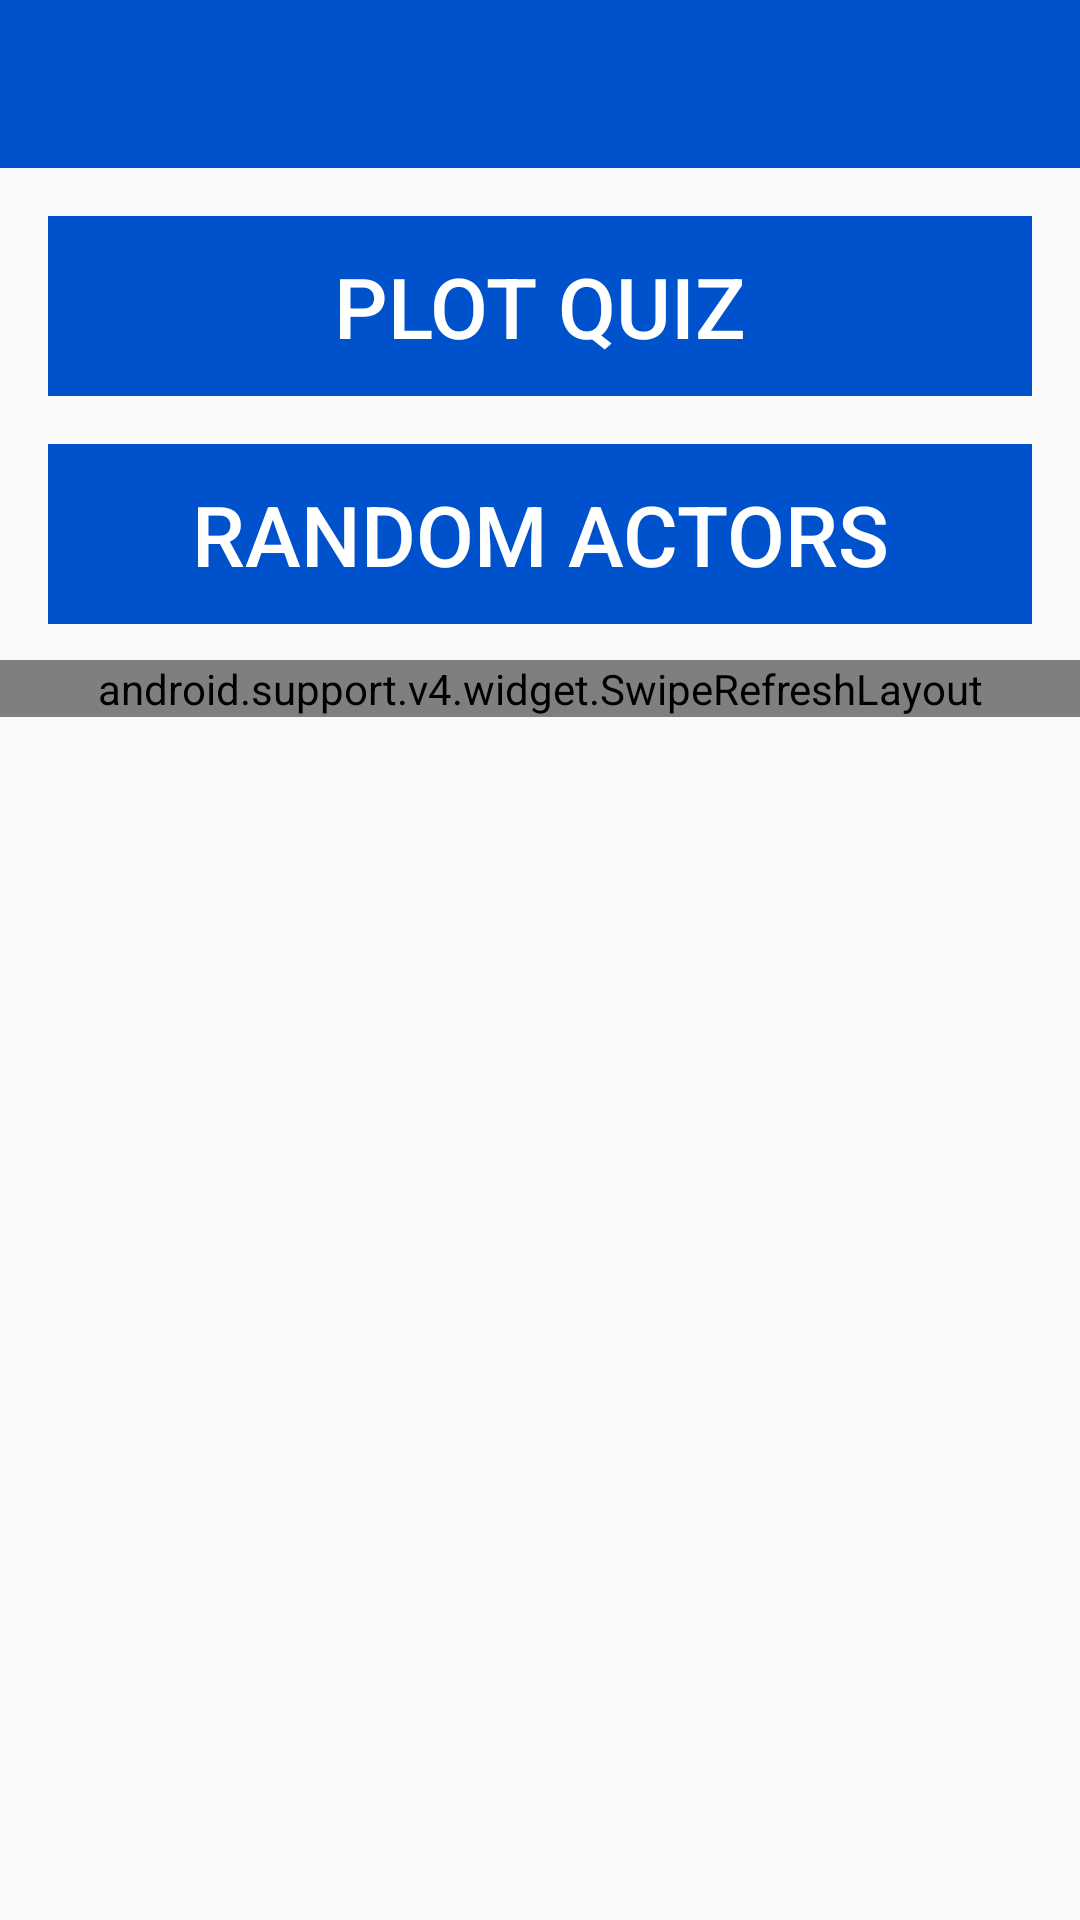

Reconstruct the res/layout file that produces this screen, plus the resources it refers to.
<!-- AndroidManifest.xml: application theme AppTheme -->
<!-- res/layout/activity_intro.xml -->
<?xml version="1.0" encoding="utf-8"?>
<RelativeLayout
    xmlns:android="http://schemas.android.com/apk/res/android"
    xmlns:tools="http://schemas.android.com/tools"
    xmlns:app="http://schemas.android.com/apk/res-auto"
    android:layout_width="match_parent"
    android:layout_height="match_parent"
    tools:context=".Intro"> />



    <RelativeLayout
        android:layout_width="match_parent"
        android:layout_height="match_parent"
        android:layout_alignParentTop="true"
        android:layout_alignParentBottom="true"
        android:elevation="0dp">

        <android.support.v7.widget.Toolbar
            android:id="@+id/toolbar"
            android:minHeight="?attr/actionBarSize"
            android:background="@color/colorPrimary"
            android:layout_width="match_parent"
            android:layout_height="56dp">
        </android.support.v7.widget.Toolbar>


        <Button
            android:layout_width="180dp"
            android:layout_height="60dp"
            android:text="@string/plot"
            android:id="@+id/button"
            android:onClick="getPlots"
            android:background="@color/colorPrimary"
            android:textColor="@color/whiteText"
            android:textSize="28dp"
            android:layout_below="@+id/toolbar"
            android:layout_alignParentLeft="true"
            android:layout_alignParentStart="true"
            android:layout_alignParentRight="true"
            android:layout_alignParentEnd="true"
            android:layout_marginTop="16dp"
            android:layout_marginLeft="@dimen/activity_horizontal_margin"
            android:layout_marginRight="@dimen/activity_horizontal_margin"
            android:stateListAnimator="@null"/>

        <Button
            android:layout_width="180dp"
            android:layout_height="60dp"
            android:text="@string/actor_quiz"
            android:id="@+id/button2"
            android:layout_marginTop="16dp"
            android:onClick="GetActors"
            android:background="@color/colorPrimary"
            android:textColor="@color/whiteText"
            android:textSize="28dp"
            android:layout_below="@+id/button"

            android:layout_alignParentRight="true"
            android:layout_alignParentEnd="false"
            android:layout_alignParentLeft="true"
            android:layout_alignParentStart="false"
            android:layout_marginLeft="@dimen/activity_horizontal_margin"
            android:layout_marginRight="@dimen/activity_horizontal_margin"
            android:stateListAnimator="@null"
            />



        

        <android.support.design.widget.CoordinatorLayout

            android:layout_width="match_parent"
            android:layout_height="wrap_content"

            tools:context=".Intro"
            android:layout_centerHorizontal="true"
            android:layout_alignParentBottom="true"
            android:layout_below="@+id/button2"
            android:layout_marginTop="12dp">

            <android.support.design.widget.AppBarLayout
                android:layout_width="match_parent"
                android:layout_height="wrap_content">
                
            </android.support.design.widget.AppBarLayout>

            <android.support.v4.widget.SwipeRefreshLayout
                android:layout_width="match_parent"
                android:id="@+id/swipe"
                app:layout_behavior="@string/appbar_scrolling_view_behavior"
                android:layout_height="wrap_content">

                <android.support.v7.widget.RecyclerView
                    android:id="@+id/recyclerList"
                    android:layout_width="match_parent"

                    android:layout_height="wrap_content"/>
            </android.support.v4.widget.SwipeRefreshLayout>


        </android.support.design.widget.CoordinatorLayout>








    </RelativeLayout>



    <FrameLayout
        android:layout_width="match_parent"
        android:layout_height="match_parent"
        android:layout_alignParentTop="true"
        android:layout_alignParentLeft="true"
        android:layout_alignParentStart="true"
        android:background="#000"
        android:alpha="0.80"
        android:id="@+id/loadingFrame"
        android:elevation="00dp"
        android:visibility="invisible">


        <com.wang.avi.AVLoadingIndicatorView
            android:id="@+id/avLoadingIndicatorView"
            android:layout_width="150dp"
            android:layout_height="150dp"
            android:layout_centerHorizontal="true"
            android:layout_centerVertical="true"

            android:background="#000"
            app:indicator="BallClipRotateMultiple"
            app:indicator_color="#FFFFFF"
            android:layout_gravity="center" />


    </FrameLayout>

</RelativeLayout>
<!-- resources referenced by this layout -->
<resources>
  <color name="colorPrimary">#0052cc</color>
  <color name="whiteText">#ffffff</color>
  <dimen name="activity_horizontal_margin">16dp</dimen>
  <string name="actor_quiz">Random Actors</string>
  <string name="plot">Plot Quiz</string>
  <style name="AppTheme" parent="Theme.AppCompat.Light.DarkActionBar">
          
      </style>
</resources>
